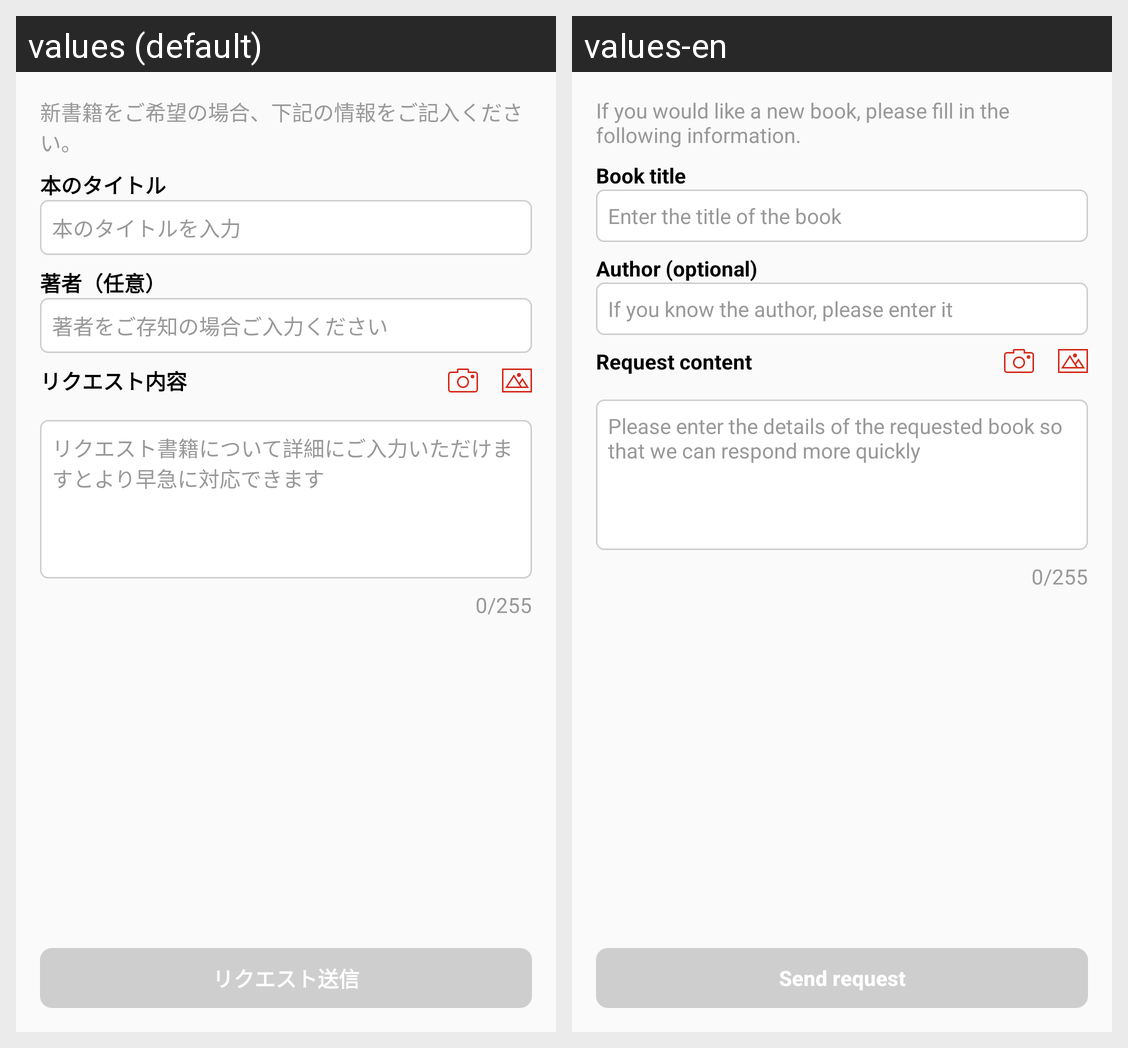

For this localized Android screen grid, give each drawn string resource with its value in every locale shown.
Android screen res/layout/fragment_new_request_book.xml rendered under 2 locales, left to right: values (default), values-en. Device: Nexus 5 (rendered at 1080×1920; each locale shown at half size, 540×960, under a caption strip naming it); theme AppTheme.
Strings drawn on this screen, with the default value and each locale's value (text and hints the layout hard-codes, and strings that could not be matched under every locale, appear in the picture but are not listed):

request_book_new_title
  values: 新書籍をご希望の場合、下記の情報をご記入ください。
  values-en: If you would like a new book, please fill in the following information.

request_book_new_book_name_title
  values: 本のタイトル
  values-en: Book title

request_book_new_book_name_place_holder
  values: 本のタイトルを入力
  values-en: Enter the title of the book

request_book_new_author_title
  values: 著者（任意）
  values-en: Author (optional)

request_book_new_author_place_holder
  values: 著者をご存知の場合ご入力ください
  values-en: If you know the author, please enter it

request_book_new_request_content_title
  values: リクエスト内容
  values-en: Request content

request_book_new_request_content_place_holder
  values: リクエスト書籍について詳細にご入力いただけますとより早急に対応できます
  values-en: Please enter the details of the requested book so that we can respond more quickly

request_book_text_view_count
  values: 0/255
  values-en: 0/255

request_book_button_send_request
  values: リクエスト送信
  values-en: Send request
